3-way image classification set "classification" from GitHub (Gopsee/Computer-Vision-and-Image-Analysis); label vocabulary: automobile, plane, train.

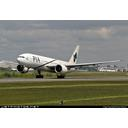
Label: plane

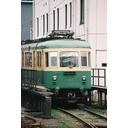
Label: train

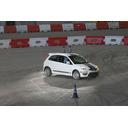
Label: automobile

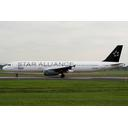
Label: plane

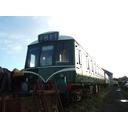
Label: train

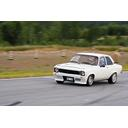
Label: automobile
